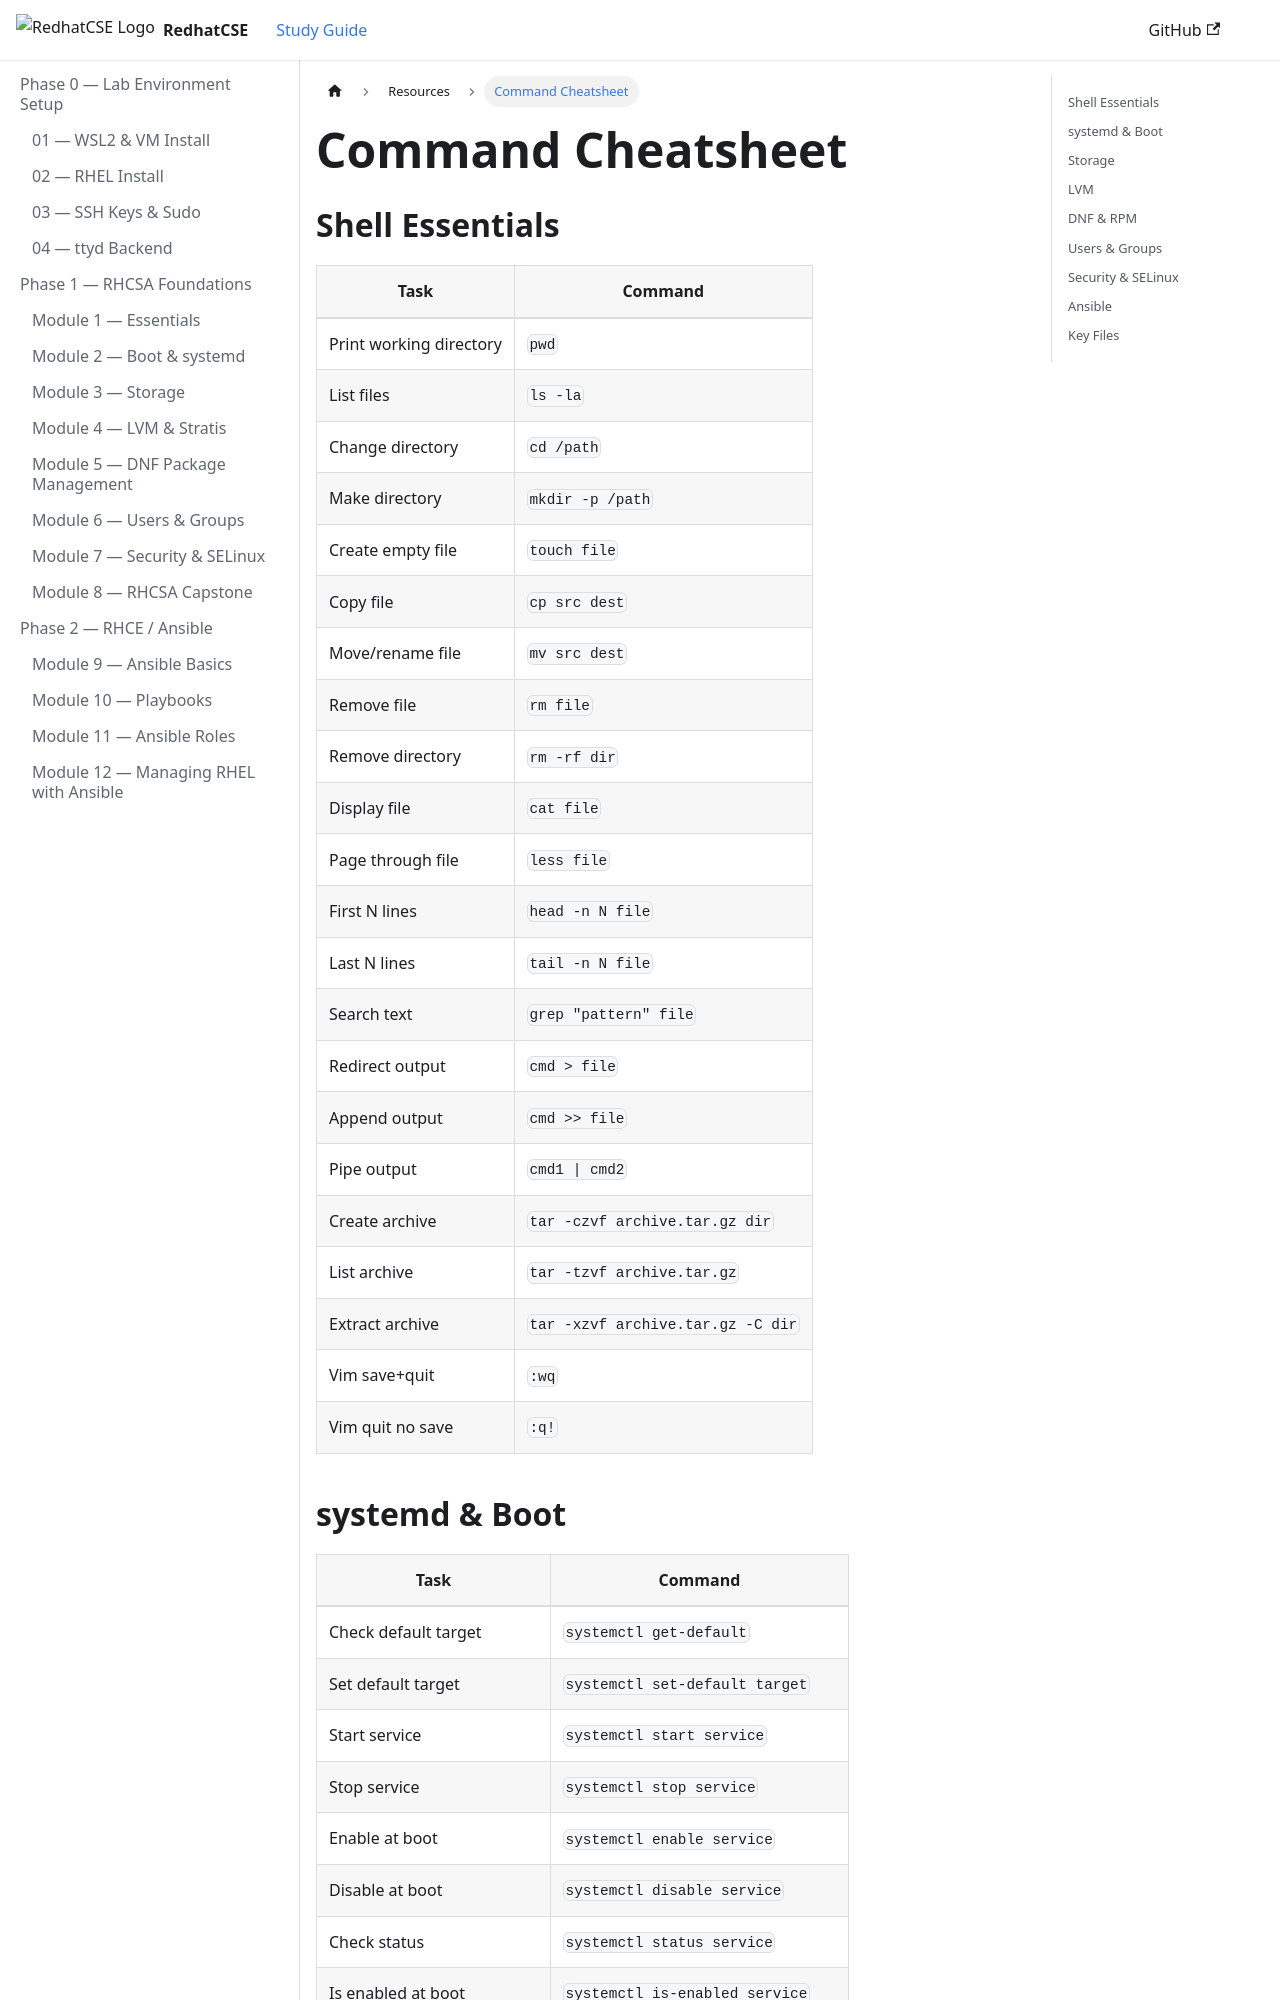

repository: Silv5rback/RedhatCSE-study-guide · page: resources/command-cheatsheet/index.html · generator: docusaurus

---
id: resources-command-cheatsheet
title: Command Cheatsheet
description: Critical commands and files for each RHCSA/RHCE domain
slug: /resources/command-cheatsheet
---

# Command Cheatsheet

## Shell Essentials
| Task | Command |
|------|---------|
| Print working directory | `pwd` |
| List files | `ls -la` |
| Change directory | `cd /path` |
| Make directory | `mkdir -p /path` |
| Create empty file | `touch file` |
| Copy file | `cp src dest` |
| Move/rename file | `mv src dest` |
| Remove file | `rm file` |
| Remove directory | `rm -rf dir` |
| Display file | `cat file` |
| Page through file | `less file` |
| First N lines | `head -n N file` |
| Last N lines | `tail -n N file` |
| Search text | `grep "pattern" file` |
| Redirect output | `cmd > file` |
| Append output | `cmd >> file` |
| Pipe output | `cmd1 \| cmd2` |
| Create archive | `tar -czvf archive.tar.gz dir` |
| List archive | `tar -tzvf archive.tar.gz` |
| Extract archive | `tar -xzvf archive.tar.gz -C dir` |
| Vim save+quit | `:wq` |
| Vim quit no save | `:q!` |
